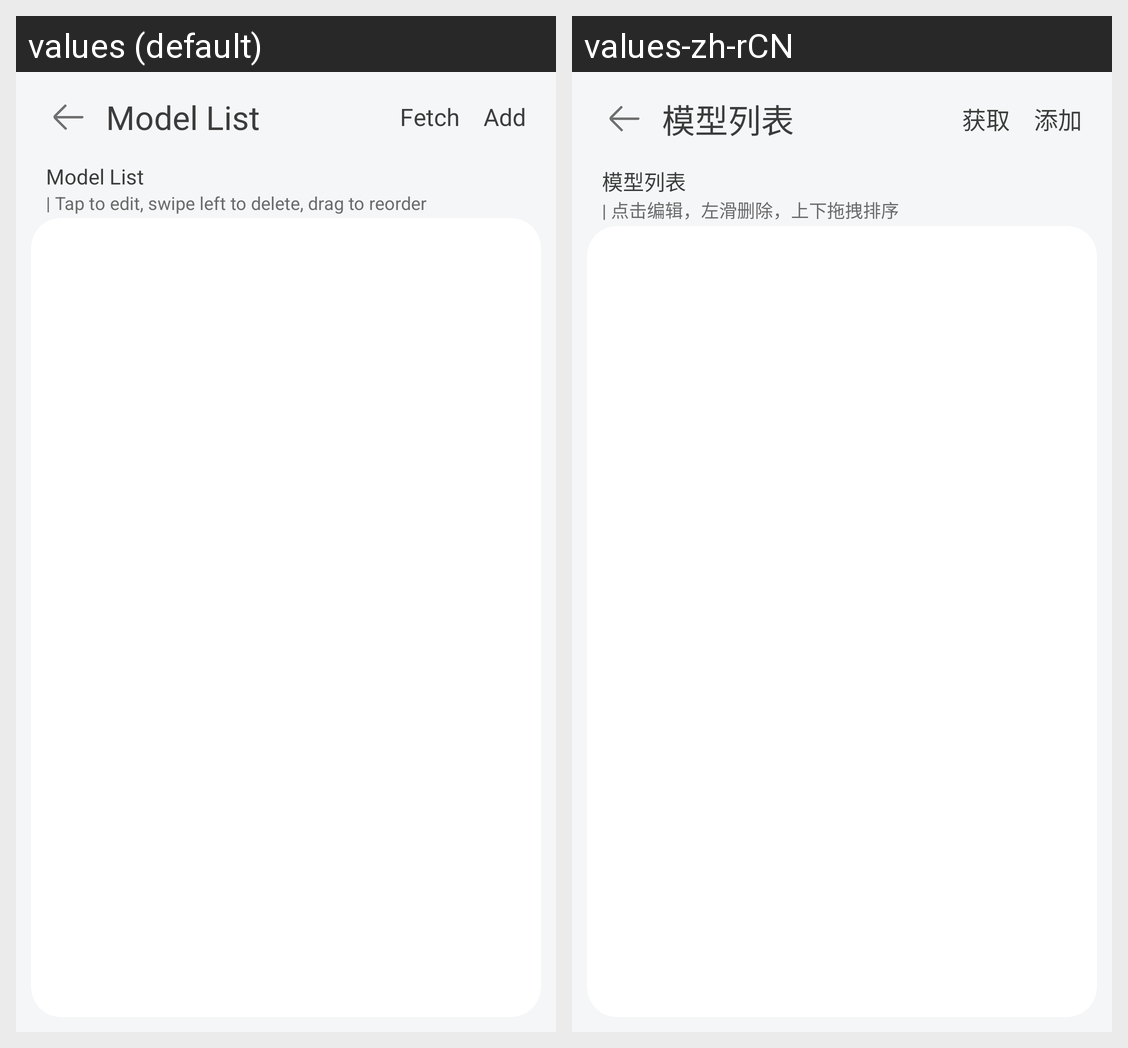

Strings drawn on this Android screen and how each of the app's shown locales translates them:
Android screen res/layout/activity_custom_model_conf.xml rendered under 2 locales, left to right: values (default), values-zh-rCN. Device: Nexus 5 (rendered at 1080×1920; each locale shown at half size, 540×960, under a caption strip naming it); theme android:Theme.Translucent.NoTitleBar.
Strings drawn on this screen, with the default value and each locale's value (text and hints the layout hard-codes, and strings that could not be matched under every locale, appear in the picture but are not listed):

custom_model_conf_title
  values: Model List
  values-zh-rCN: 模型列表

custom_model_conf_fetch
  values: Fetch
  values-zh-rCN: 获取

custom_model_conf_add
  values: Add
  values-zh-rCN: 添加

custom_model_conf_subtitle
  values: | Tap to edit, swipe left to delete, drag to reorder
  values-zh-rCN: | 点击编辑，左滑删除，上下拖拽排序
